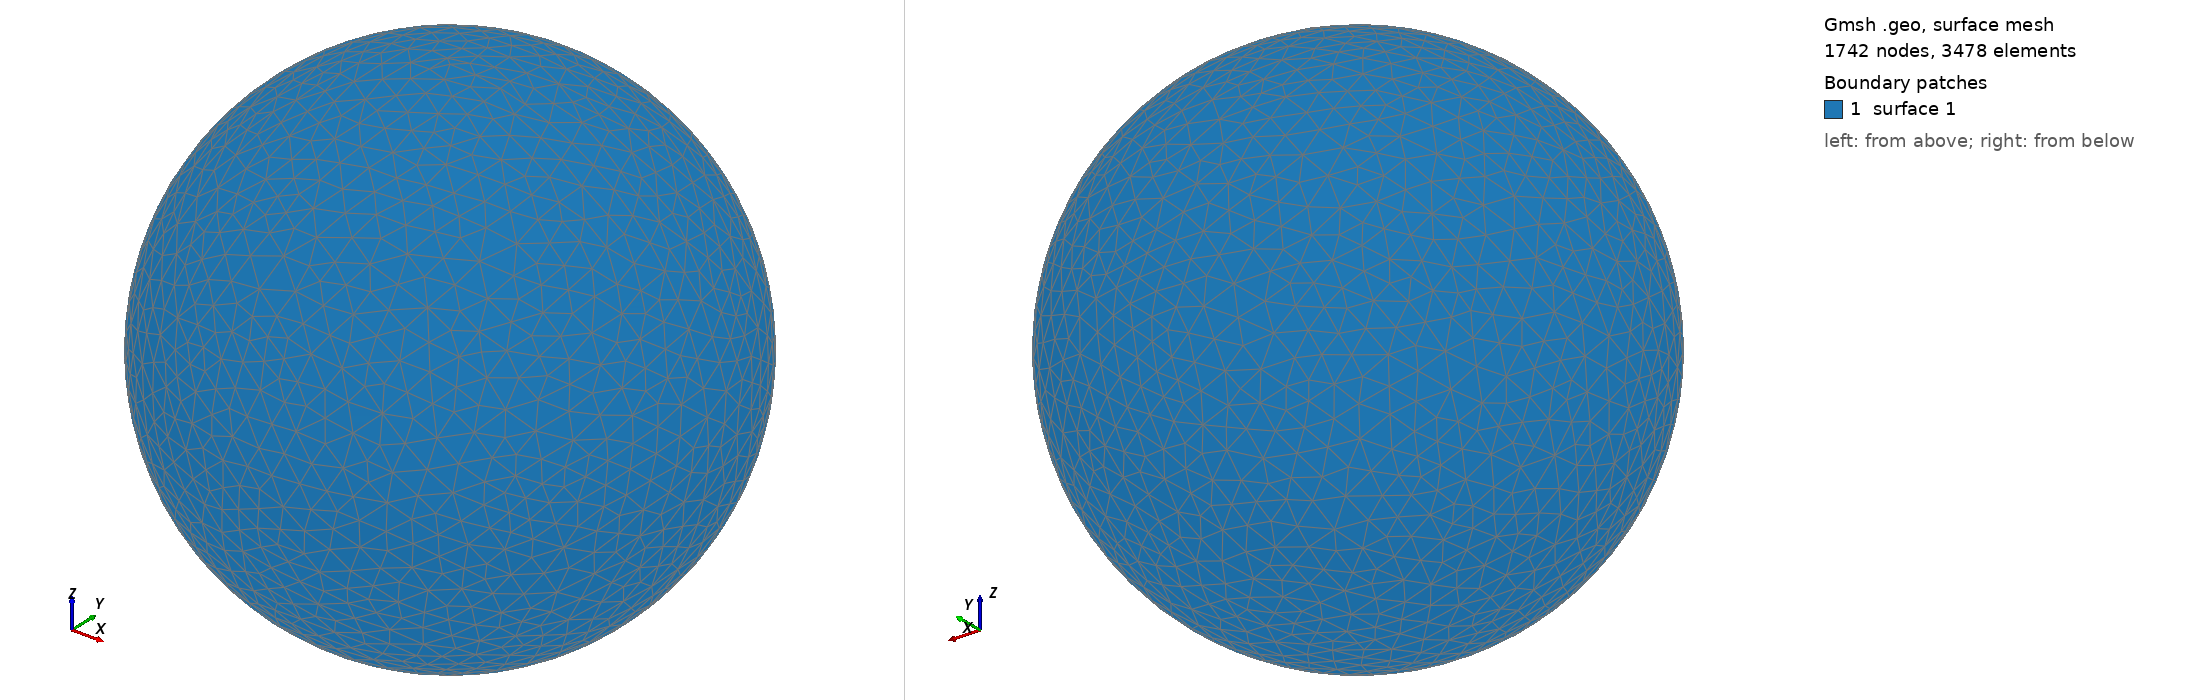

Gmsh geometry script, surface-meshed: 1742 nodes, 3478 surface elements. Boundary patches (legend numbers): 1 surface 1. Left view from above one corner, right view from below the opposite corner. The script declares no physical surfaces, so the legend lists its geometric surfaces. The drawing asked Gmsh for element sizes between 1% and 20% of the model's largest extent; the script's own settings can give other sizes.

=== shot1387.geo (drawn) ===
SetFactory("OpenCASCADE");
Point(1) = {0,0,0,0};
Sphere(1) = {0,0,0,0.04474000};
MeshSize{ PointsOf{ Surface{:}; } } = 0.004474000;
Mesh.ElementOrder=1;
Mesh.Format=39;
